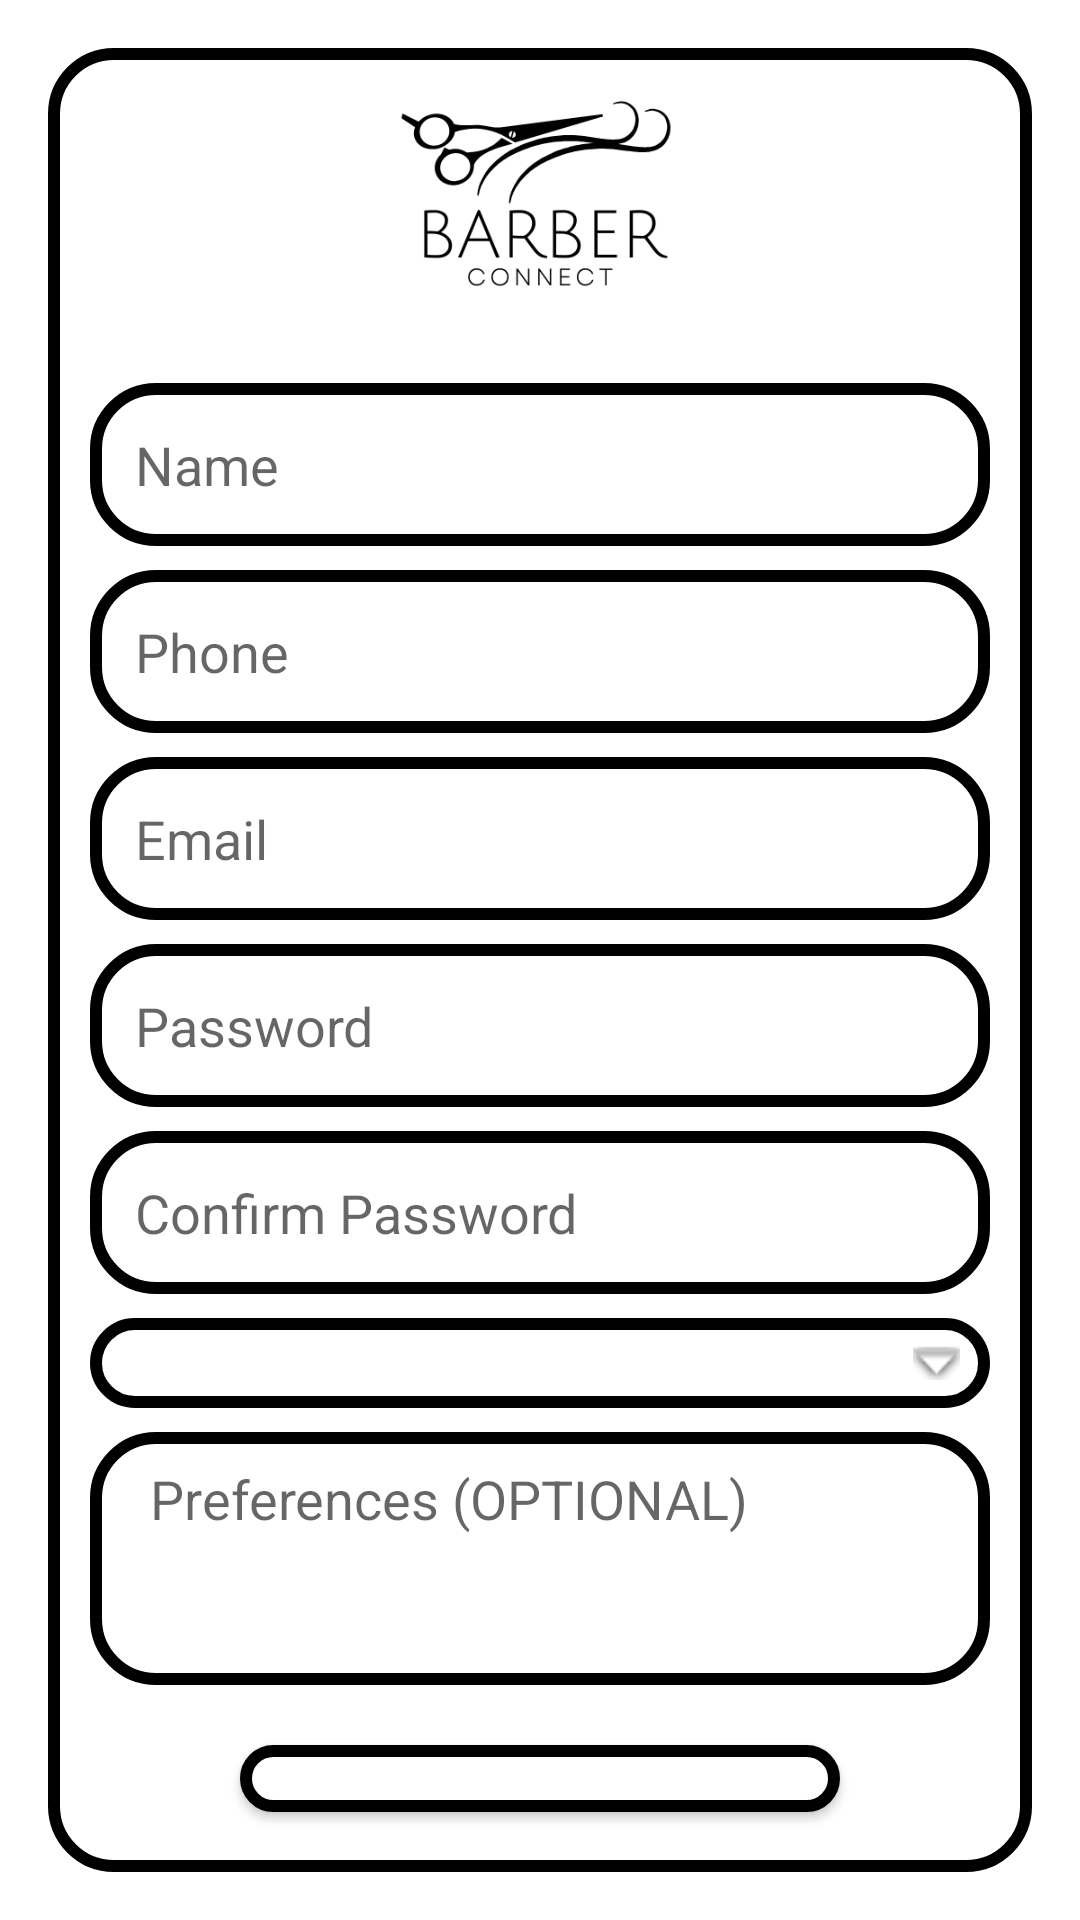

Reconstruct the res/layout file that produces this screen, plus the resources it refers to.
<!-- AndroidManifest.xml: application theme Theme.BarberConnect -->
<!-- res/layout/fragment_customer_signup.xml -->
<?xml version="1.0" encoding="utf-8"?>
<RelativeLayout xmlns:android="http://schemas.android.com/apk/res/android"
    android:layout_width="match_parent"
    android:layout_height="match_parent"
    android:padding="16dp">

    <LinearLayout
        android:id="@+id/signupFormLayoutCustomer"
        android:orientation="vertical"
        android:layout_width="match_parent"
        android:layout_height="wrap_content"
        android:layout_centerInParent="true"
        android:background="@drawable/borders">

        <ImageView
            android:layout_width="wrap_content"
            android:layout_height="150dp"
            android:layout_gravity="center_horizontal"
            android:layout_marginBottom="16dp"
            android:adjustViewBounds="true"
            android:maxWidth="300dp"
            android:maxHeight="200dp"
            android:scaleType="fitCenter"
            android:src="@drawable/logo_black_text_nobg"
            android:layout_marginTop="-25dp"/>

        <EditText
            android:id="@+id/etNameCustomer"
            android:layout_height="wrap_content"
            android:hint="Name"
            android:layout_gravity="center"
            android:background="@drawable/borders"
            android:padding="15dp"
            android:layout_width="300dp"
            android:layout_marginTop="-30dp"/>

        <EditText
            android:id="@+id/etPhoneCustomer"
            android:hint="Phone"
            android:inputType="phone"
            android:layout_gravity="center"
            android:background="@drawable/borders"
            android:padding="15dp"
            android:layout_width="300dp"
            android:layout_height="wrap_content"
            android:layout_marginTop="8dp"/>

        <EditText
            android:id="@+id/etEmailCustomer"
            android:hint="Email"
            android:inputType="textEmailAddress"
            android:layout_gravity="center"
            android:background="@drawable/borders"
            android:padding="15dp"
            android:layout_width="300dp"
            android:layout_height="wrap_content"
            android:layout_marginTop="8dp"/>

        <EditText
            android:id="@+id/etPasswordCustomer"
            android:hint="Password"
            android:inputType="textPassword"
            android:layout_gravity="center"
            android:background="@drawable/borders"
            android:padding="15dp"
            android:layout_width="300dp"
            android:layout_height="wrap_content"
            android:layout_marginTop="8dp"/>

        <EditText
            android:id="@+id/etConfirmPasswordCustomer"
            android:hint="Confirm Password"
            android:inputType="textPassword"
            android:layout_gravity="center"
            android:background="@drawable/borders"
            android:padding="15dp"
            android:layout_width="300dp"
            android:layout_height="wrap_content"
            android:layout_marginTop="8dp"/>

        <Spinner
            android:id="@+id/spinnerLocationCustomer"
            android:layout_gravity="center"
            android:background="@drawable/spinner_background"
            android:padding="15dp"
            android:spinnerMode="dropdown"
            android:layout_width="300dp"
            android:layout_height="wrap_content"
            android:layout_marginTop="8dp" />

        <EditText
            android:id="@+id/etCustomerPref"
            android:hint="Preferences (OPTIONAL)"
            android:inputType="text"
            android:layout_gravity="center"
            android:background="@drawable/borders"
            android:paddingBottom="50dp"
            android:paddingLeft="20dp"
            android:paddingTop="10dp"
            android:layout_width="300dp"
            android:layout_height="wrap_content"
            android:layout_marginTop="8dp"/>

        <androidx.appcompat.widget.AppCompatButton
            android:id="@+id/btnCustomerSubmit"
            android:text="Signup As Client"
            android:layout_width="200dp"
            android:layout_height="wrap_content"
            android:layout_gravity="center"
            android:layout_marginVertical="20dp"
            android:padding="20dp"
            android:background="@drawable/signup_button"/>

    </LinearLayout>
</RelativeLayout>
<!-- resources referenced by this layout -->
<resources>
  <!-- drawable borders (drawable) -->
  <?xml version="1.0" encoding="utf-8"?>
  <shape xmlns:android="http://schemas.android.com/apk/res/android">
  
      <solid android:color="@color/white" />
      <stroke
          android:width="4dp"
          android:color="@color/black"/>
  
      <corners android:radius="20dp" />
  
  </shape>
  <!-- drawable logo_black_text_nobg: png bitmap (drawable, 32799 bytes) -->
  <!-- drawable signup_button (drawable) -->
  <?xml version="1.0" encoding="utf-8"?>
  <shape xmlns:android="http://schemas.android.com/apk/res/android">
      <solid android:color="@color/white"/>
      <corners android:radius="20dp"/>
      <stroke android:width="4dp"
          android:color="@color/black"
          />
  </shape>
  <!-- drawable spinner_background (drawable) -->
  <?xml version="1.0" encoding="utf-8"?>
  <layer-list xmlns:android="http://schemas.android.com/apk/res/android">
      <item>
          <shape >
  
              <solid android:color="@color/white" />
              <stroke
                  android:width="4dp"
                  android:color="@color/black"/>
  
              <corners android:radius="20dp" />
  
          </shape>
      </item>
      <item android:right="10dp" android:gravity="right|center_vertical">
          <bitmap
              android:src="@android:drawable/arrow_down_float"
              android:gravity="center"/>
      </item>
  </layer-list>
  <style name="Theme.BarberConnect" parent="Theme.MaterialComponents.DayNight.DarkActionBar">
          
          <item name="colorPrimary">@color/purple_500</item>
          <item name="colorPrimaryVariant">@color/purple_700</item>
          <item name="colorOnPrimary">@color/white</item>
          
          <item name="colorSecondary">@color/teal_200</item>
          <item name="colorSecondaryVariant">@color/teal_700</item>
          <item name="colorOnSecondary">@color/black</item>
          
          <item name="android:statusBarColor">?attr/colorPrimaryVariant</item>
          
      </style>
  <color name="white">#FFFFFFFF</color>
  <color name="black">#FF000000</color>
  <color name="purple_500">#FF6200EE</color>
  <color name="purple_700">#FF3700B3</color>
  <color name="teal_200">#FF03DAC5</color>
  <color name="teal_700">#FF018786</color>
</resources>
